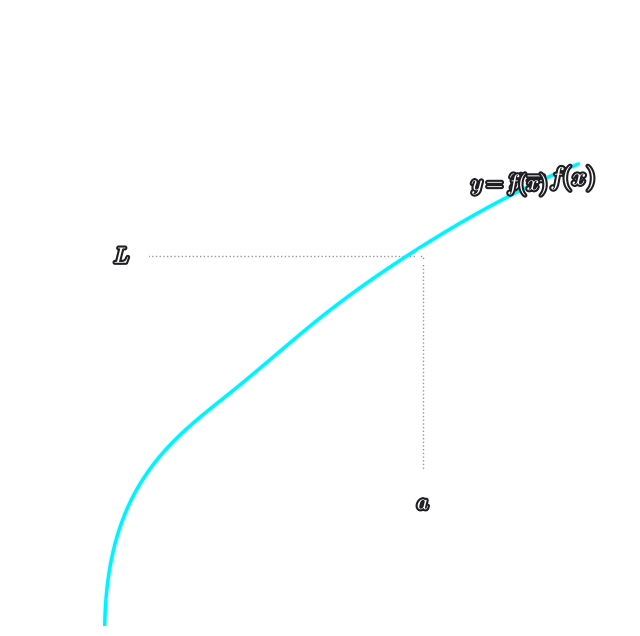

This chart was generated by the following Python code:
import matplotlib
matplotlib.use('Agg')  # GUI 없이 렌더링
import matplotlib.pyplot as plt
import matplotlib.patches as mpatches
import numpy as np
import os

class PNGGenerator:
    def __init__(self, output_dir="output"):
        self.output_dir = output_dir
        os.makedirs(self.output_dir, exist_ok=True)

    def generate_transparent_png(self, data, filename):
        """
        분석된 JSON 데이터를 바탕으로 고품질 수학 그래프 PNG 생성
        - 배경: 투명
        - 색상: 흰색 (다크 슬라이드 최적화)
        - 지원: 곡선, 점선, 특수점, 축 라벨, 극한 화살표
        """
        plt.rcParams['mathtext.fontset'] = 'cm'  # LaTeX 스타일 폰트

        fig, ax = plt.subplots(figsize=(8, 8))
        ax.patch.set_alpha(0.0)
        fig.patch.set_alpha(0.0)

        WHITE  = 'white'
        GRAY   = '#bbbbbb'
        LW_AX  = 1.5   # Professional thin axes
        LW_CRV = 2.5   # Elegant curve thickness
        LW_DSH = 1.0   # Delicate dashed lines
        FS     = 14    # Standard academic font size

        # ── 1. 축 범위 설정 ──────────────────────────────────────
        axes_data = data.get("axes", {})
        x_min, x_max = axes_data.get("x_range", [-1, 5])
        y_min, y_max = axes_data.get("y_range", [-1, 4])

        # Padding for aesthetic breathing room
        x_pad = (x_max - x_min) * 0.1
        y_pad = (y_max - y_min) * 0.1

        # ── 2. x축 · y축 화살표 (Fancy arrowheads) ────────────────────────
        ax.annotate('', xy=(x_max + x_pad*0.2, 0), xytext=(x_min, 0),
                    arrowprops=dict(arrowstyle="-|>", color=WHITE, lw=LW_AX, mutation_scale=15))
        ax.annotate('', xy=(0, y_max + y_pad*0.2), xytext=(0, y_min),
                    arrowprops=dict(arrowstyle="-|>", color=WHITE, lw=LW_AX, mutation_scale=15))

        # ── 3. 원점 · 축 끝 라벨 ────────────────────────────────
        ox = axes_data.get("origin_label", "O")
        xl = axes_data.get("x_label", "x")
        yl = axes_data.get("y_label", "y")

        # Normalize labels
        if xl and len(set(xl)) == 1 and len(xl) > 1: xl = xl[0]
        if yl and len(set(yl)) == 1 and len(yl) > 1: yl = yl[0]

        label_offset_x = (x_max - x_min) * 0.03
        label_offset_y = (y_max - y_min) * 0.03

        ax.text(x_max + x_pad*0.1, -label_offset_y*1.5, f"${xl}$", fontsize=FS+2, color=WHITE, ha='center', fontweight='bold')
        ax.text(-label_offset_x*1.5, y_max + y_pad*0.1, f"${yl}$", fontsize=FS+2, color=WHITE, va='center', fontweight='bold')
        ax.text(-label_offset_x, -label_offset_y, f"${ox}$", fontsize=FS, color=WHITE, ha='right', va='top')

        # ── 4. 그래프 곡선 (Parametric Spline Smoothing) ────────────────
        from scipy.interpolate import make_interp_spline
        
        for curve in data.get("curves", []):
            pts = np.array(curve.get("points", []))
            if len(pts) < 2: continue
            
            style = "--" if curve.get("style") == "dashed" else "-"
            # Premium color palette
            curve_color = '#00f2ff' if curve.get("style") != "dashed" else '#bbbbbb'
            lw = curve.get("width", LW_CRV)
            
            if len(pts) >= 3:
                try:
                    # Parametric interpolation handles all curve shapes smoothly
                    t = np.linspace(0, 1, len(pts))
                    t_new = np.linspace(0, 1, 400)
                    k = min(3, len(pts) - 1)
                    spl_x = make_interp_spline(t, pts[:, 0], k=k)(t_new)
                    spl_y = make_interp_spline(t, pts[:, 1], k=k)(t_new)
                    
                    # Premium glow effect (subtle)
                    ax.plot(spl_x, spl_y, color=curve_color, linewidth=lw+2, alpha=0.1, zorder=3)
                    ax.plot(spl_x, spl_y, color=curve_color, linestyle=style, linewidth=lw, solid_capstyle='round', zorder=4)
                except Exception as e:
                    ax.plot(pts[:, 0], pts[:, 1], color=curve_color, linestyle=style, linewidth=lw, solid_capstyle='round', zorder=4)
            else:
                ax.plot(pts[:, 0], pts[:, 1], color=curve_color, linestyle=style, linewidth=lw, solid_capstyle='round', zorder=4)

        # ── 5. 점선 (dashed_lines) ───────────────────────────────
        for dl in data.get("dashed_lines", []):
            dl_type = dl.get("type", "")
            val = dl.get("val")
            if dl_type == "horizontal":
                y_val = val if val is not None else dl.get("y", 0)
                x_start = dl.get("x_start", 0)
                x_end = dl.get("x_end", x_max)
                ax.plot([x_start, x_end], [y_val, y_val], color='#999999', linestyle=':', linewidth=LW_DSH, zorder=2)
            elif dl_type == "vertical":
                x_val = val if val is not None else dl.get("x", 0)
                y_start = dl.get("y_start", 0)
                y_end = dl.get("y_end", y_max)
                ax.plot([x_val, x_val], [y_start, y_end], color='#999999', linestyle=':', linewidth=LW_DSH, zorder=2)

        # ── 6. 특수점 (hollow / filled) ──────────────────────────
        for pt in data.get("points", []):
            px, py  = pt.get("x", 0), pt.get("y", 0)
            pt_type = pt.get("type", "filled")
            color = pt.get("color", WHITE)

            if pt_type == "hollow":
                ax.scatter(px, py, facecolors='none', edgecolors=color, s=80, linewidth=2.5, zorder=6)
            else:
                ax.scatter(px, py, color=color, s=80, zorder=6)

        # ── 7. 라벨 처리 (labels) ─────────────────────────────
        import matplotlib.patheffects as PathEffects
        outline = [PathEffects.withStroke(linewidth=3, foreground="#1e1e23")]
        
        # 'labels'와 'axis_labels'(하위호환) 모두 지원
        all_labels = data.get("labels", []) + data.get("axis_labels", [])
        for lb in all_labels:
            pos = lb.get("pos", [0, 0])
            text = lb.get("text", "")
            color = lb.get("color", WHITE)
            if not text: continue
            
            txt_obj = ax.text(pos[0], pos[1], f"${text}$",
                    fontsize=FS+2, color=color,
                    ha='center', va='center', zorder=7)
            txt_obj.set_path_effects(outline)

        # ── 8. 극한 화살표 (곡선형 화살표 고도화) ─────────────────────
        for arr in data.get("arrows", []):
            fx, fy = arr.get("from", [0, 0])
            tx, ty = arr.get("to",   [0, 0])
            is_curved = arr.get("is_curved", False)
            curve_pts = arr.get("points", [])

            if is_curved and len(curve_pts) >= 3:
                try:
                    from scipy.interpolate import make_interp_spline
                    pts = np.array(curve_pts)
                    t = np.linspace(0, 1, len(pts))
                    t_new = np.linspace(0, 1, 100)
                    spl_x = make_interp_spline(t, pts[:, 0], k=min(3, len(pts)-1))(t_new)
                    spl_y = make_interp_spline(t, pts[:, 1], k=min(3, len(pts)-1))(t_new)
                    
                    arrow_color = arr.get("color", "#CCCCCC")
                    # 곡선 경로
                    ax.plot(spl_x, spl_y, color=arrow_color, linewidth=1.5, zorder=4)
                    
                    # 화살표 머리 (끝부분 곡률에 맞춤)
                    idx = -1
                    ax.annotate('', xy=(spl_x[idx], spl_y[idx]), 
                                xytext=(spl_x[idx-5], spl_y[idx-5]),
                                arrowprops=dict(arrowstyle="-|>", color=arrow_color, 
                                                lw=1.5, mutation_scale=12),
                                zorder=4)
                except:
                    ax.annotate('', xy=(tx, ty), xytext=(fx, fy),
                                arrowprops=dict(arrowstyle="-|>", color="#CCCCCC", lw=1.5),
                                zorder=4)
            else:
                arrow_color = arr.get("color", WHITE)
                ax.annotate('', xy=(tx, ty), xytext=(fx, fy),
                            arrowprops=dict(arrowstyle="-|>", color=arrow_color, lw=1.5),
                            zorder=4)

        # ── 9. 수식/텍스트 라벨 ─────────────────────────────────
        for label in data.get("labels", []):
            lx, ly = label.get("pos", [0, 0])
            text   = label.get("text", "")
            if not text: continue
            
            # LaTeX 수식 자동 변환 ($ 추가)
            if any(c in text for c in ['=', '(', ')', '^', '_']):
                text = f"${text}$"
                
            txt_obj = ax.text(lx, ly, text,
                    fontsize=FS+4, color=WHITE,
                    fontweight='bold', zorder=6)
            txt_obj.set_path_effects(outline)

        # ── 10. 최종 저장 ────────────────────────────────────────
        ax.set_xlim(x_min - x_pad, x_max + x_pad)
        ax.set_ylim(y_min - y_pad, y_max + y_pad)
        ax.axis('off')

        out_name = (filename
                    .replace(".pptx", ".png")
                    .replace(".jpg",  ".png")
                    .replace(".jpeg", ".png"))
        output_path = os.path.join(self.output_dir, out_name)
        plt.savefig(output_path, transparent=True, dpi=300,
                    bbox_inches='tight', pad_inches=0.1)
        plt.close(fig)
        return output_path


if __name__ == "__main__":
    # 간단 렌더링 테스트
    gen = PNGGenerator("output")
    test_data = {
        "axes": {"x_range": [-1, 5], "y_range": [-1, 4],
                 "origin_label": "O", "x_label": "x", "y_label": "y"},
        "curves": [{"points": [[-0.5, -1.5],[0,0],[1,0.8],[2,1.5],[3,2.1],[4,2.6],[5,3.0]], "style": "solid"}],
        "dashed_lines": [
            {"type": "horizontal", "y": 2.1, "x_start": 0, "x_end": 3.2},
            {"type": "vertical",   "x": 3.2, "y_start": 0, "y_end": 2.1}
        ],
        "points": [{"x": 3.2, "y": 2.1, "type": "hollow"}],
        "axis_labels": [
            {"text": "L", "pos": [-0.3, 2.1]},
            {"text": "a", "pos": [3.2, -0.3]}
        ],
        "arrows": [
            {"from": [1.5, 0.08], "to": [3.0, 0.08]},
            {"from": [4.5, 0.08], "to": [3.4, 0.08]}
        ],
        "labels": [{"text": "y=f(x)", "pos": [4.2, 2.8], "is_latex": False}]
    }
    path = gen.generate_transparent_png(test_data, "test_render.png")
    print(f"✅ 테스트 완료: {path}")
